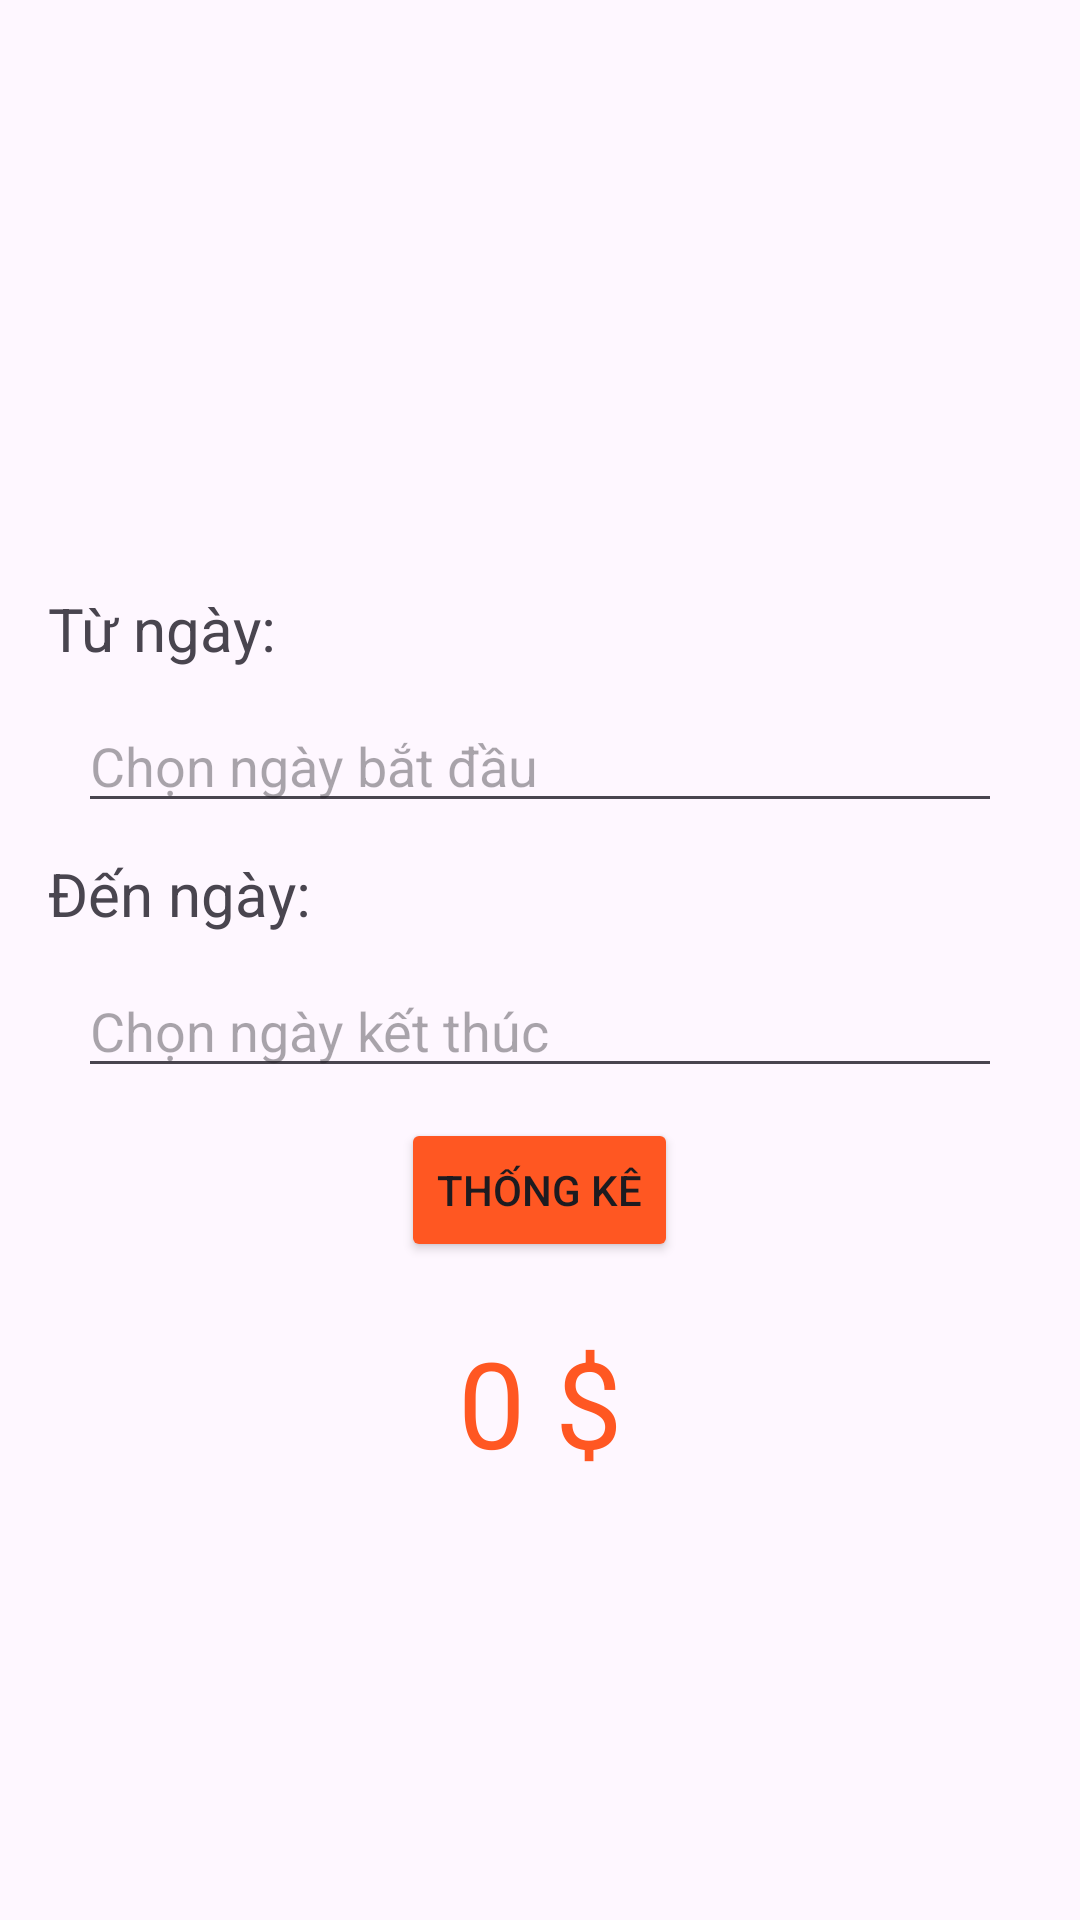

This screen was rendered from an Android layout file. Write that file and the resources it references.
<!-- AndroidManifest.xml: application theme Theme.PRO1211_Nhom10_KingLaptop -->
<!-- res/layout/fragment_doanhthu.xml -->
<?xml version="1.0" encoding="utf-8"?>
<LinearLayout xmlns:android="http://schemas.android.com/apk/res/android"
    xmlns:app="http://schemas.android.com/apk/res-auto"
    xmlns:tools="http://schemas.android.com/tools"
    android:layout_width="match_parent"
    android:layout_height="match_parent"
    android:gravity="center_horizontal"
    android:orientation="vertical"
    android:padding="16dp">

    <ImageView
        android:layout_width="match_parent"
        android:layout_height="150dp"
        android:layout_marginBottom="30dp"
        android:src="@drawable/doanhthu" />

    <TextView
        android:layout_width="wrap_content"
        android:layout_height="wrap_content"
        android:layout_gravity="start"
        android:text="Từ ngày:"
        android:textSize="20dp" />

    <EditText
        android:id="@+id/edt_start"
        android:layout_width="match_parent"
        android:layout_height="wrap_content"
        android:layout_margin="10dp"
        android:editable="false"
        android:hint="Chọn ngày bắt đầu" />

    <TextView
        android:layout_width="wrap_content"
        android:layout_height="wrap_content"
        android:layout_gravity="start"
        android:text="Đến ngày:"
        android:textSize="20dp" />

    <EditText
        android:id="@+id/edt_end"
        android:layout_width="match_parent"
        android:layout_height="wrap_content"
        android:layout_margin="10dp"
        android:editable="false"
        android:hint="Chọn ngày kết thúc" />

    <Button
        android:id="@+id/btn_thongke"
        android:layout_width="wrap_content"
        android:layout_height="wrap_content"
        android:backgroundTint="#FF5722"
        android:text="Thống kê" />

    <TextView
        android:id="@+id/tv_tien"
        android:layout_width="wrap_content"
        android:layout_height="wrap_content"
        android:layout_marginTop="20dp"
        android:text="0 $"
        android:textColor="#FF5722"
        android:textSize="40sp" />
</LinearLayout>
<!-- resources referenced by this layout -->
<resources>
  <style name="Theme.PRO1211_Nhom10_KingLaptop" parent="Base.Theme.PRO1211_Nhom10_KingLaptop" />
  <style name="Base.Theme.PRO1211_Nhom10_KingLaptop" parent="Theme.Material3.DayNight.NoActionBar">
          
          
      </style>
</resources>
